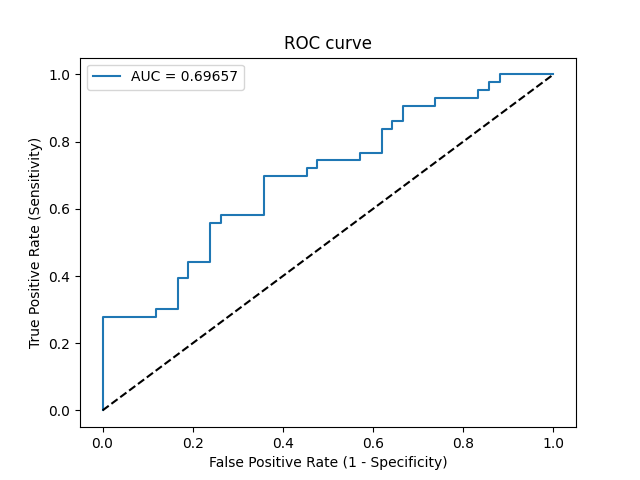

The data file committed next to this chart (first rows):
Threshold, Sensitivity, Specificity, NPV, PPV
inf, 0.0, 1.0, 0.4941, 0
0.7078, 0.02326, 1.0, 0.5, 1.0
0.6623, 0.2791, 1.0, 0.5753, 1.0
0.6561, 0.2791, 0.881, 0.5441, 0.7059
0.6548, 0.3023, 0.881, 0.5522, 0.7222
0.6475, 0.3023, 0.8333, 0.5385, 0.65
0.6389, 0.3953, 0.8333, 0.5738, 0.7083
0.6364, 0.3953, 0.8095, 0.5667, 0.68
0.6324, 0.4419, 0.8095, 0.5862, 0.7037
0.6282, 0.4419, 0.7619, 0.5714, 0.6552
0.5977, 0.5581, 0.7619, 0.6275, 0.7059
0.5956, 0.5581, 0.7381, 0.62, 0.6857
0.595, 0.5814, 0.7381, 0.6327, 0.6944
0.5852, 0.5814, 0.6429, 0.6, 0.625
0.5657, 0.6977, 0.6429, 0.675, 0.6667
0.547, 0.6977, 0.5476, 0.6389, 0.6122
0.5372, 0.7209, 0.5476, 0.6571, 0.62
0.5299, 0.7209, 0.5238, 0.6471, 0.6078
0.5246, 0.7442, 0.5238, 0.6667, 0.6154
0.4788, 0.7442, 0.4286, 0.6207, 0.5714
0.4704, 0.7674, 0.4286, 0.6429, 0.5789
0.4684, 0.7674, 0.381, 0.6154, 0.5593
0.4631, 0.8372, 0.381, 0.6957, 0.5806
0.4612, 0.8372, 0.3571, 0.6818, 0.5714
0.4596, 0.8605, 0.3571, 0.7143, 0.5781
0.4401, 0.8605, 0.3333, 0.7, 0.5692
0.412, 0.907, 0.3333, 0.7778, 0.5821
0.3714, 0.907, 0.2619, 0.7333, 0.5571
0.3698, 0.9302, 0.2619, 0.7857, 0.5634
0.2979, 0.9302, 0.1667, 0.7, 0.5333
0.2713, 0.9535, 0.1667, 0.7778, 0.5395
0.2353, 0.9535, 0.1429, 0.75, 0.5325
0.2058, 0.9767, 0.1429, 0.8571, 0.5385
0.2015, 0.9767, 0.119, 0.8333, 0.5316
0.1932, 1.0, 0.119, 1.0, 0.5375
0.02249, 1.0, 0.0, 0, 0.5059
